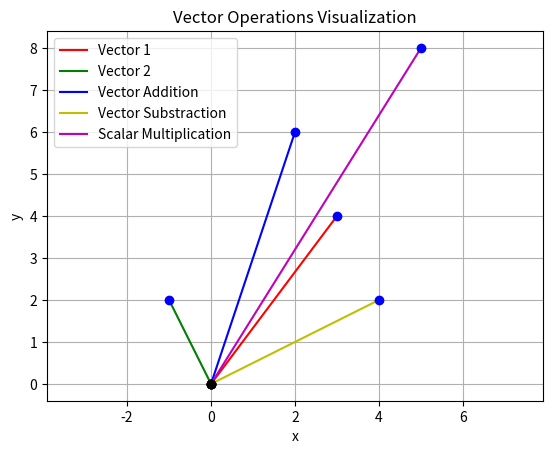

Source code (Python):
import math
import matplotlib.pyplot as plt

class Vector:
    def __init__(self, x, y):
        self.x = x
        self.y = y

    def magnitude(self):
        return math.sqrt(self.x ** 2 + self.y ** 2)
    def direction(self): # calculate the angle with respect to the positive x-axis
        angle_rad = math.atan2(self.y, self.x)
        # convert the angle from radian to degrees
        angle_deg = math.degrees(angle_rad)
        # ensure the angle is between 0 and 360 degrees
        if angle_deg < 0:
            angle_rad += 360
        return  angle_deg
    def add(self, other):
        return Vector(self.x + other.x, self.y + other.y )
    def subtract(self, other):
        return Vector(self.x - other.x, self.y - other.y)

    def scalar_multiply(self,scalar):
        return Vector(self.x + scalar, self.y * scalar)

    def plot(self, color='r', label='Vector'):
        plt.plot([0, self.x], [0, self.y], color +'-', label=label)
        plt.plot(0,0,'ko') # Origin
        plt.plot(self.x, self.y, 'bo') # Endpoint

# Example
v1 = Vector(3,4)
v2 = Vector(-1, 2)

print("Vector 1: ", v1.x, v1.y)
print("Vector 2: ", v2.x, v2.y)

print("Magnitude of Vector 1: ", v1.magnitude())
print("Magnitude of Vector 2: ", v2.magnitude())

# Vector addition
v_Add = v1.add(v2)
print("Vector Addition: ", v_Add.x, v_Add.y)



# Vector substraction
v_subtract = v1.subtract(v2)
print("Vector Subtraction: ", v_subtract.x, v_subtract.y)

# Scalar multiplicatiomn
scalar = 2
v_scalar_multiply = v1.scalar_multiply(scalar)
print("Scalar Multiplication (by {}:)".format(scalar), v_scalar_multiply.x, v_scalar_multiply.y)

# Plotting
plt.figure()
v1.plot(color='r', label='Vector 1')
v2.plot(color ='g', label='Vector 2')
v_Add.plot(color='b', label='Vector Addition')
v_subtract.plot(color='y', label='Vector Substraction')
v_scalar_multiply.plot(color='m',label='Scalar Multiplication')
plt.xlabel('x')
plt.ylabel('y')
plt.title('Vector Operations Visualization')
plt.grid(True)
plt.axis('equal')
plt.legend()
plt.show()





























